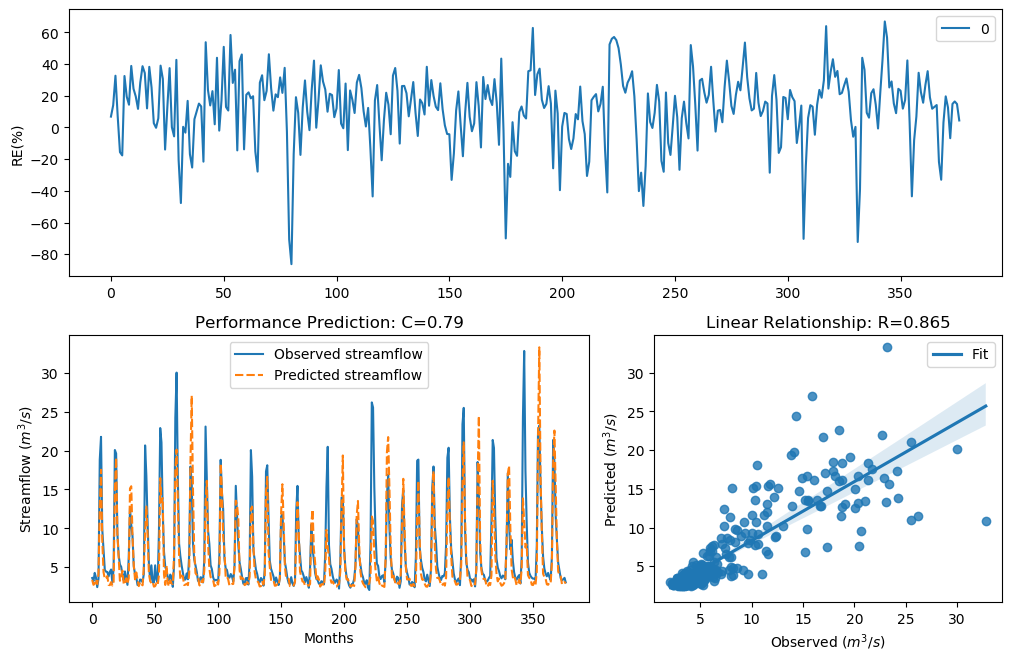

Source data for this figure (header and first rows):
y_true, y_pred, y_true_scaled, y_pred_scaled
3.63, 3.381, -0.29, -0.373
3.21, 2.758, -0.4343, -0.6169
4.29, 2.889, -0.09927, -0.5603
3.67, 3.416, -0.2773, -0.3609
2.46, 2.843, -0.758, -0.5802
3.54, 4.164, -0.3192, -0.133
18.82, 12.71, 1.354, 1.006
21.76, 17.53, 1.476, 1.293
9.83, 8.416, 0.7643, 0.6126
7.16, 4.38, 0.4499, -0.07594
4.67, 3.528, -0.004613, -0.3232
4.44, 3.572, -0.06076, -0.3089
4.4, 3.883, -0.07088, -0.2123
3.83, 2.746, -0.2281, -0.6222
4.42, 2.711, -0.0658, -0.638
4.72, 3.098, 0.007159, -0.4764
3.03, 2.665, -0.5031, -0.6589
4.87, 3.007, 0.04161, -0.5122
20.07, 15, 1.408, 1.156
19.62, 19.09, 1.389, 1.366
9.33, 9.348, 0.7138, 0.7157
6.56, 6.18, 0.3597, 0.2974
5.37, 3.275, 0.1479, -0.4106
5.07, 3.517, 0.08563, -0.3268
4.02, 4.58, -0.1728, -0.02624
3.34, 2.912, -0.3873, -0.5511
4.47, 2.797, -0.05324, -0.6
3.61, 3.602, -0.2964, -0.299
2.75, 2.904, -0.6205, -0.5543
6.28, 3.601, 0.3143, -0.2992
12.55, 15.14, 0.9944, 1.164
10.44, 15.42, 0.822, 1.18
9.01, 8.97, 0.6798, 0.6754
5.12, 5.287, 0.09631, 0.1311
4.16, 3.462, -0.134, -0.3454
3.72, 4.347, -0.2617, -0.08443
2.73, 3.42, -0.6294, -0.3597
2.73, 2.588, -0.6294, -0.6953
3.43, 3.082, -0.3561, -0.4827
3.4, 2.888, -0.3664, -0.5611
3.1, 2.688, -0.4758, -0.6482
4.17, 5.069, -0.1312, 0.08532
20.66, 9.548, 1.432, 0.7363
16.78, 12.81, 1.255, 1.013
10.67, 9.185, 0.8427, 0.6986
5.59, 4.309, 0.1911, -0.09437
3.31, 3.243, -0.398, -0.422
5.26, 2.947, 0.1256, -0.5364
3.05, 3.11, -0.4952, -0.4719
3.04, 2.52, -0.4992, -0.7281
5.26, 2.585, 0.1256, -0.6967
3.41, 2.968, -0.3629, -0.5279
3.07, 2.742, -0.4874, -0.6242
9.62, 4.007, 0.7435, -0.1766
22.89, 16.45, 1.518, 1.237
21.04, 13.37, 1.448, 1.052
12.14, 13.89, 0.9637, 1.087
7, 4.069, 0.4268, -0.159
5.08, 2.74, 0.08777, -0.6247
4.58, 5.212, -0.02618, 0.1156
... 317 more rows
